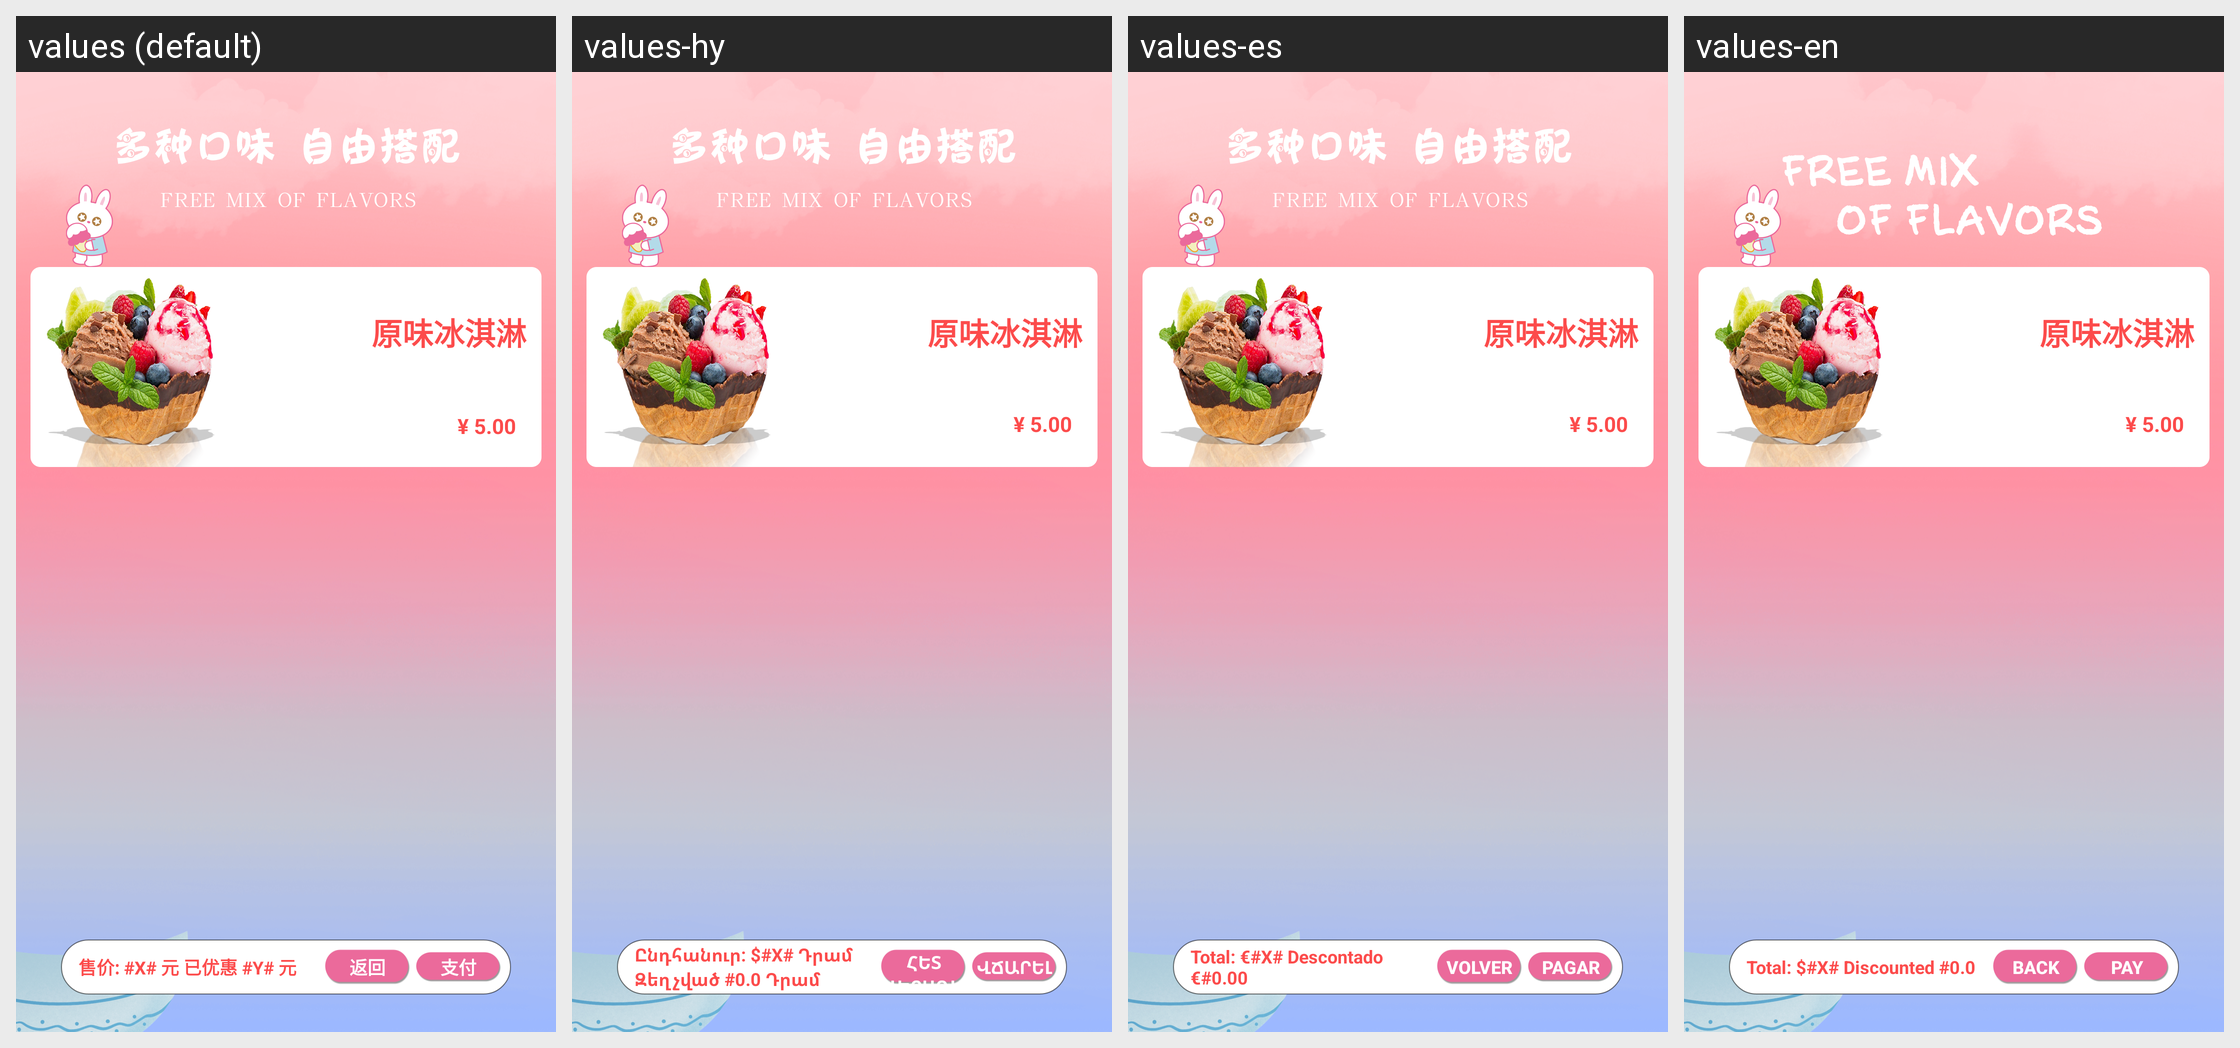

For this localized Android screen grid, give each drawn string resource with its value in every locale shown.
Android screen res/layout/popview_free_collocation.xml rendered under 4 locales, left to right: values (default), values-hy, values-es, values-en. Device: Nexus 5 (rendered at 1080×1920; each locale shown at half size, 540×960, under a caption strip naming it); theme AppTheme.
Other locales in the repository, not shown: values-ar, values-de, values-en-rUK, values-en-rUS, values-en-rZA, values-fr, values-it, values-ko, values-pl, values-th.
Strings drawn on this screen, with the default value and each locale's value (text and hints the layout hard-codes, and strings that could not be matched under every locale, appear in the picture but are not listed):

pay
  values: 支付
  values-hy: Վճարել
  values-es: Pagar
  values-en: Pay

sale_price
  values: 售价: #X# 元 已优惠 #Y# 元
  values-hy: Ընդհանուր: $#X# Դրամ Զեղչված #0.0 Դրամ
  values-es: Total: €#X# Descontado €#0.00
  values-en: Total: $#X# Discounted #0.0

lab_back
  values: 返回
  values-hy: Հետ Վերադառնալ
  values-es: Volver
  values-en: Back
